Photos from the image-classification dataset "Samples" in the GitHub repository theunknowner/Samples. Its 10 classes are: blotch, circles, circles disc complete, circles disc incomplete, circles donut complete, circles donut complete 2, circles donut incomplete, excavated, random, strip.

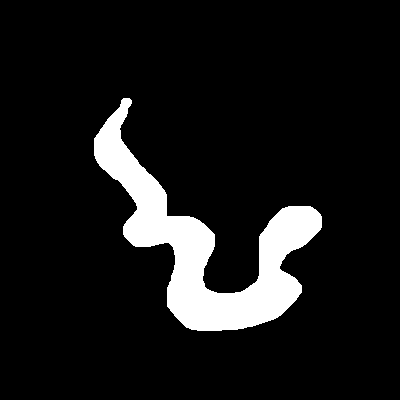
Label: strip

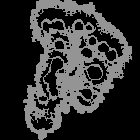
Label: excavated

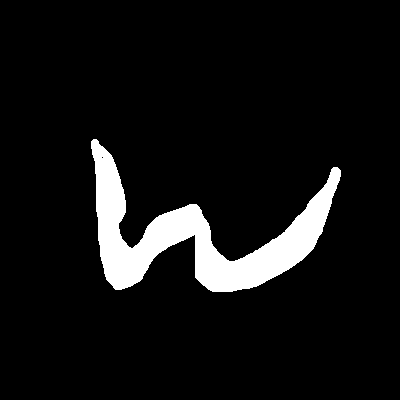
Label: strip

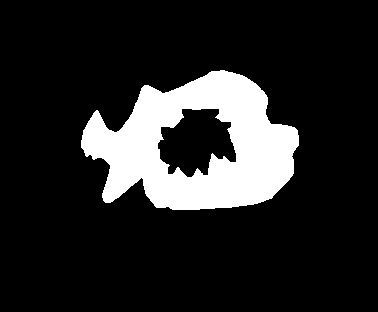
Label: random

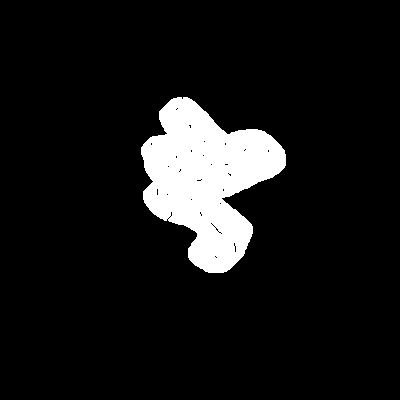
Label: blotch

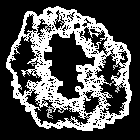
Label: circles donut complete
